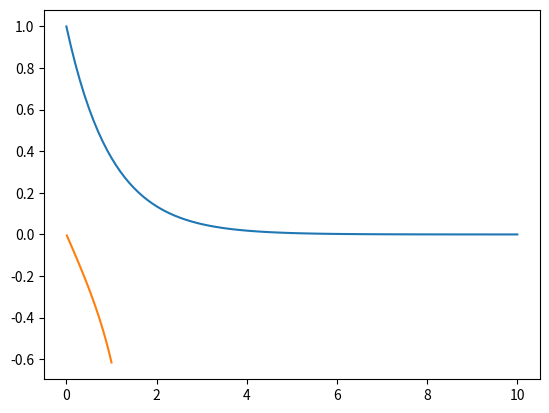

Generate this figure with matplotlib:
# %%


import numpy as np
import random
import matplotlib.pyplot as plt

# %%


# calculate the integral of exp(-x) from 0 to infinity


def minusExponentialFunction(x):
    return np.exp(-x)


def exponentialWeightingFunction(lambd, x):
    return np.exp(-x / lambd)


def xScaledToExponential(lambd):
    r = random.random()
    return -lambd * np.log(1 - r)


def calculateMinusExponentialIntegral(lambd, N):
    sum = 0
    for _ in range(0, N):
        x = xScaledToExponential(lambd)
        term = minusExponentialFunction(x) / exponentialWeightingFunction(lambd, x)
        sum = sum + term
    integral = lambd / N * sum

    return integral


lambd = 2
N = 1000000

x = np.linspace(0, 10, 101)

plt.plot(x, minusExponentialFunction(x))
plt.show()

print(calculateMinusExponentialIntegral(lambd, N))

# %%

# calculate the integral of ln(cos(x))/x from 0 to 1


def function(x):
    return np.log(np.cos(x)) / x


def calculateIntegral(N):
    sum = 0
    for _ in range(0, N):
        x = random.random()
        term = function(x)
        sum = sum + term
    integral = sum / N

    return integral


N = 10000

x = np.linspace(0, 1, 101)

plt.plot(x, function(x))
plt.show()

print(calculateIntegral(N))


# %%
